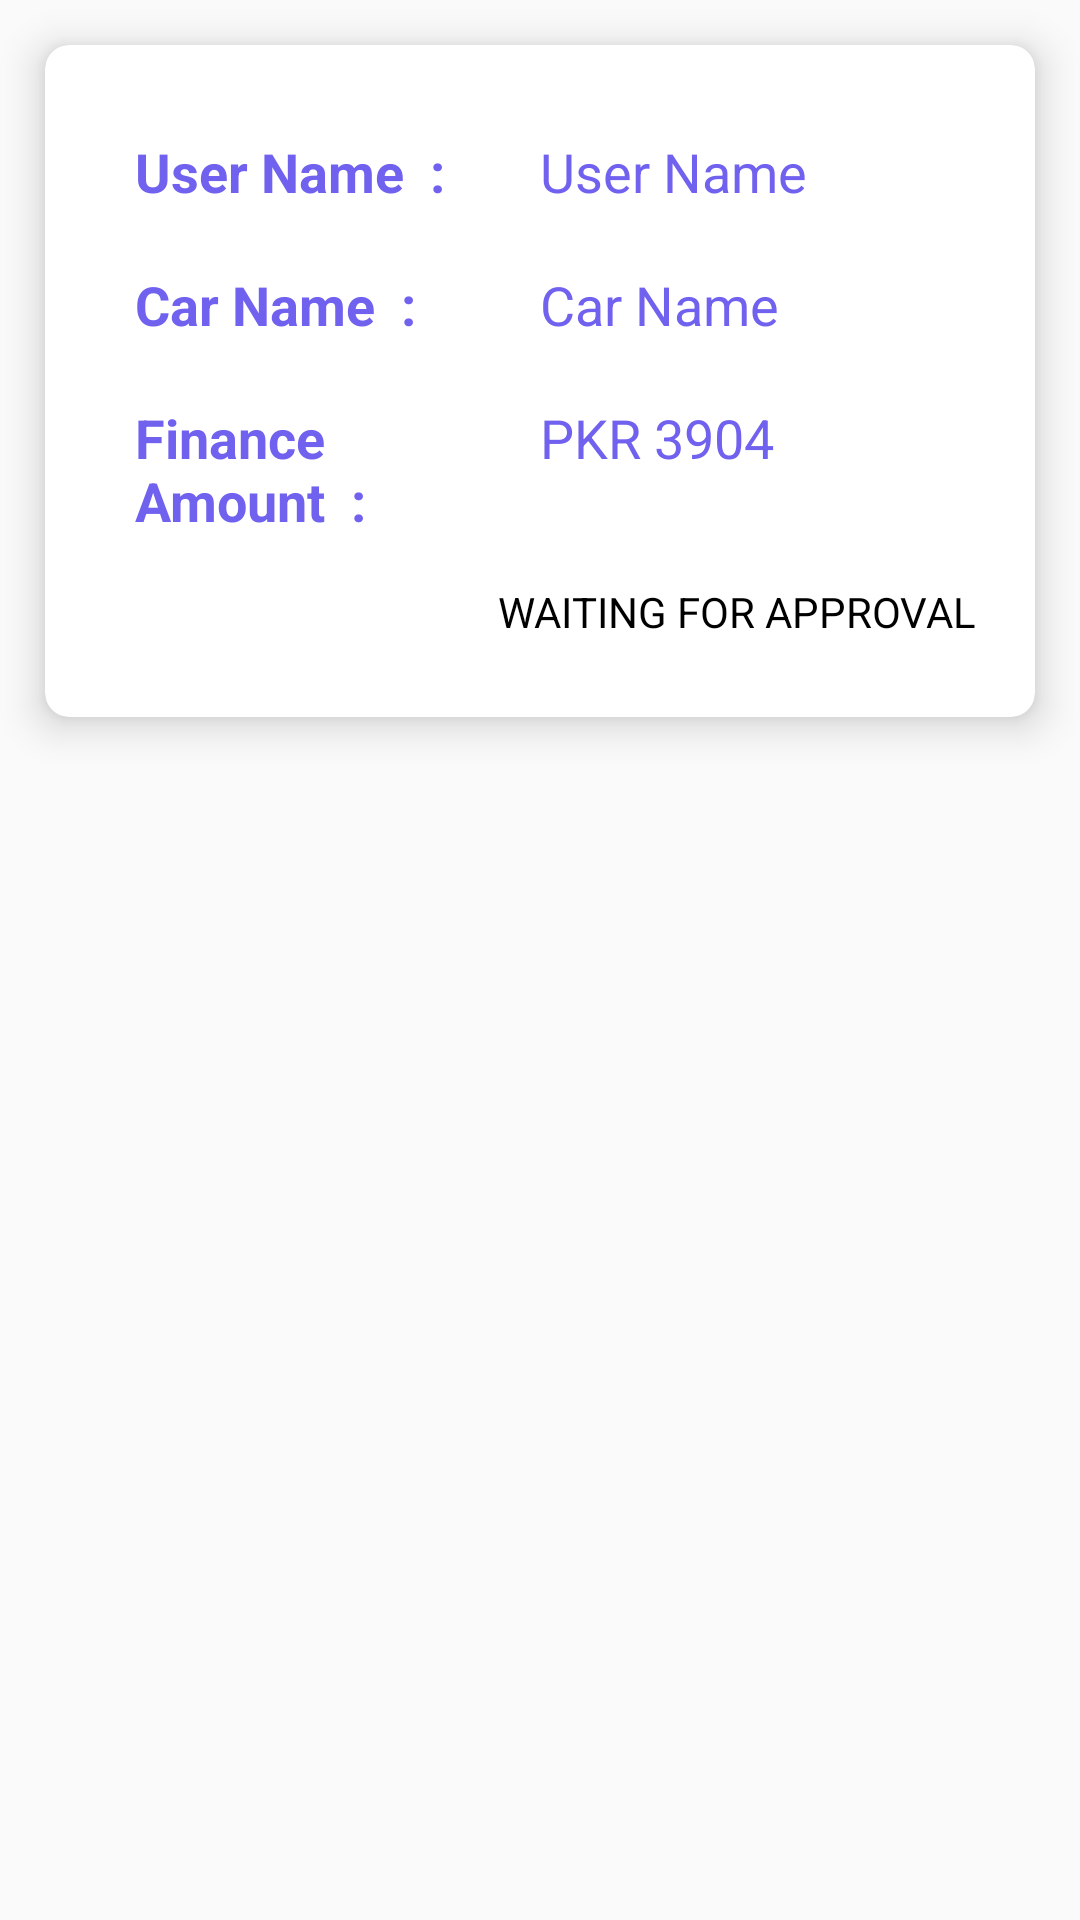

Produce the Android XML layout that renders to this screen, including the resource entries it uses.
<!-- AndroidManifest.xml: application theme Theme.VehicleFinanceProcessing -->
<!-- res/layout/application_view.xml -->
<?xml version="1.0" encoding="utf-8"?>
<LinearLayout android:layout_width="match_parent"
    android:layout_gravity="center"
    android:layout_height="wrap_content"
    xmlns:android="http://schemas.android.com/apk/res/android"
    >
    <androidx.cardview.widget.CardView xmlns:android="http://schemas.android.com/apk/res/android"
        android:layout_width="match_parent"
        android:layout_height="wrap_content"
        xmlns:app="http://schemas.android.com/apk/res-auto"
        android:elevation="8dp"
        app:cardElevation="8dp"
        app:cardCornerRadius="8dp"
        android:padding="10dp"
        android:layout_margin="15dp">
        <LinearLayout
            android:layout_width="match_parent"
            android:orientation="vertical"
            android:gravity="center"
            android:padding="20dp"
            android:layout_height="wrap_content">
            <LinearLayout
                android:layout_width="match_parent"
                android:orientation="vertical"
                android:layout_height="wrap_content">
                <LinearLayout
                    android:layout_width="match_parent"
                    android:layout_height="wrap_content"

                    android:padding="10dp"
                    android:orientation="horizontal">
                    <TextView
                        android:layout_width="0dp"
                        android:layout_weight="1"
                        android:textStyle="bold"
                        android:layout_height="wrap_content"
                        android:text="User Name  : "
                        android:textColor="@color/purple_500"
                        android:textSize="18sp"
                        />
                    <TextView
                        android:id="@+id/FinanceUserName"
                        android:layout_width="0dp"
                        android:layout_weight="1"
                        android:layout_height="wrap_content"
                        android:text="User Name "
                        android:textColor="@color/purple_500"
                        android:textSize="18sp"
                        />
                </LinearLayout>
                <LinearLayout
                    android:layout_width="match_parent"
                    android:layout_height="wrap_content"
                    android:padding="10dp"
                    android:orientation="horizontal">
                    <TextView
                        android:layout_width="0dp"
                        android:layout_weight="1"
                        android:layout_height="wrap_content"
                        android:text="Car Name  : "
                        android:textColor="@color/purple_500"
                        android:textSize="18sp"
                        android:textStyle="bold"

                        />
                    <TextView
                        android:id="@+id/FinanceCarName"
                        android:layout_width="0dp"
                        android:layout_weight="1"
                        android:layout_height="wrap_content"
                        android:text="Car Name "
                        android:textColor="@color/purple_500"
                        android:textSize="18sp"
                        />
                </LinearLayout>
                <LinearLayout
                    android:layout_width="match_parent"
                    android:layout_height="wrap_content"
                    android:padding="10dp"
                    android:orientation="horizontal">
                    <TextView
                        android:layout_width="0dp"
                        android:layout_weight="1"
                        android:layout_height="wrap_content"
                        android:text="Finance Amount  : "
                        android:textStyle="bold"
                        android:textColor="@color/purple_500"
                        android:textSize="18sp"
                        />
                    <TextView
                        android:id="@+id/FinanceAmount"
                        android:layout_width="0dp"
                        android:layout_weight="1"
                        android:layout_height="wrap_content"
                        android:text="PKR 3904 "
                        android:textColor="@color/purple_500"
                        android:textSize="18sp"
                        />
                </LinearLayout>
<LinearLayout
    android:layout_width="match_parent"
    android:orientation="horizontal"
    android:gravity="end"
    android:layout_height="wrap_content">
    <ImageView
        android:id="@+id/statusimg"
        android:layout_width="30dp"
        android:layout_height="30dp"
        android:src="@mipmap/pending"/>
    <TextView
        android:id="@+id/statustext"
        android:layout_width="wrap_content"
        android:layout_height="30dp"
        android:gravity="center"
        android:text="WAITING FOR APPROVAL"
        android:textColor="@color/black"/>
</LinearLayout>
            </LinearLayout>

        </LinearLayout>

    </androidx.cardview.widget.CardView>
</LinearLayout>
<!-- resources referenced by this layout -->
<resources>
  <color name="black">#FF000000</color>
  <color name="purple_500">#7161EF</color>
  <style name="Theme.VehicleFinanceProcessing" parent="Theme.MaterialComponents.DayNight.NoActionBar.Bridge">
          
          <item name="colorPrimary">@color/purple_300</item>
          <item name="colorPrimaryVariant">@color/purple_500</item>
          <item name="colorOnPrimary">@color/white</item>
          
          <item name="colorSecondary">@color/light</item>
          <item name="colorSecondaryVariant">@color/cream</item>
          <item name="colorOnSecondary">@color/cream</item>
          
          <item name="android:statusBarColor">?attr/colorPrimaryVariant</item>
          
      </style>
  <color name="purple_300">#957FEF</color>
  <color name="white">#FFFFFFFF</color>
  <color name="light">#DEC0F1</color>
  <color name="cream">#fff</color>
</resources>
